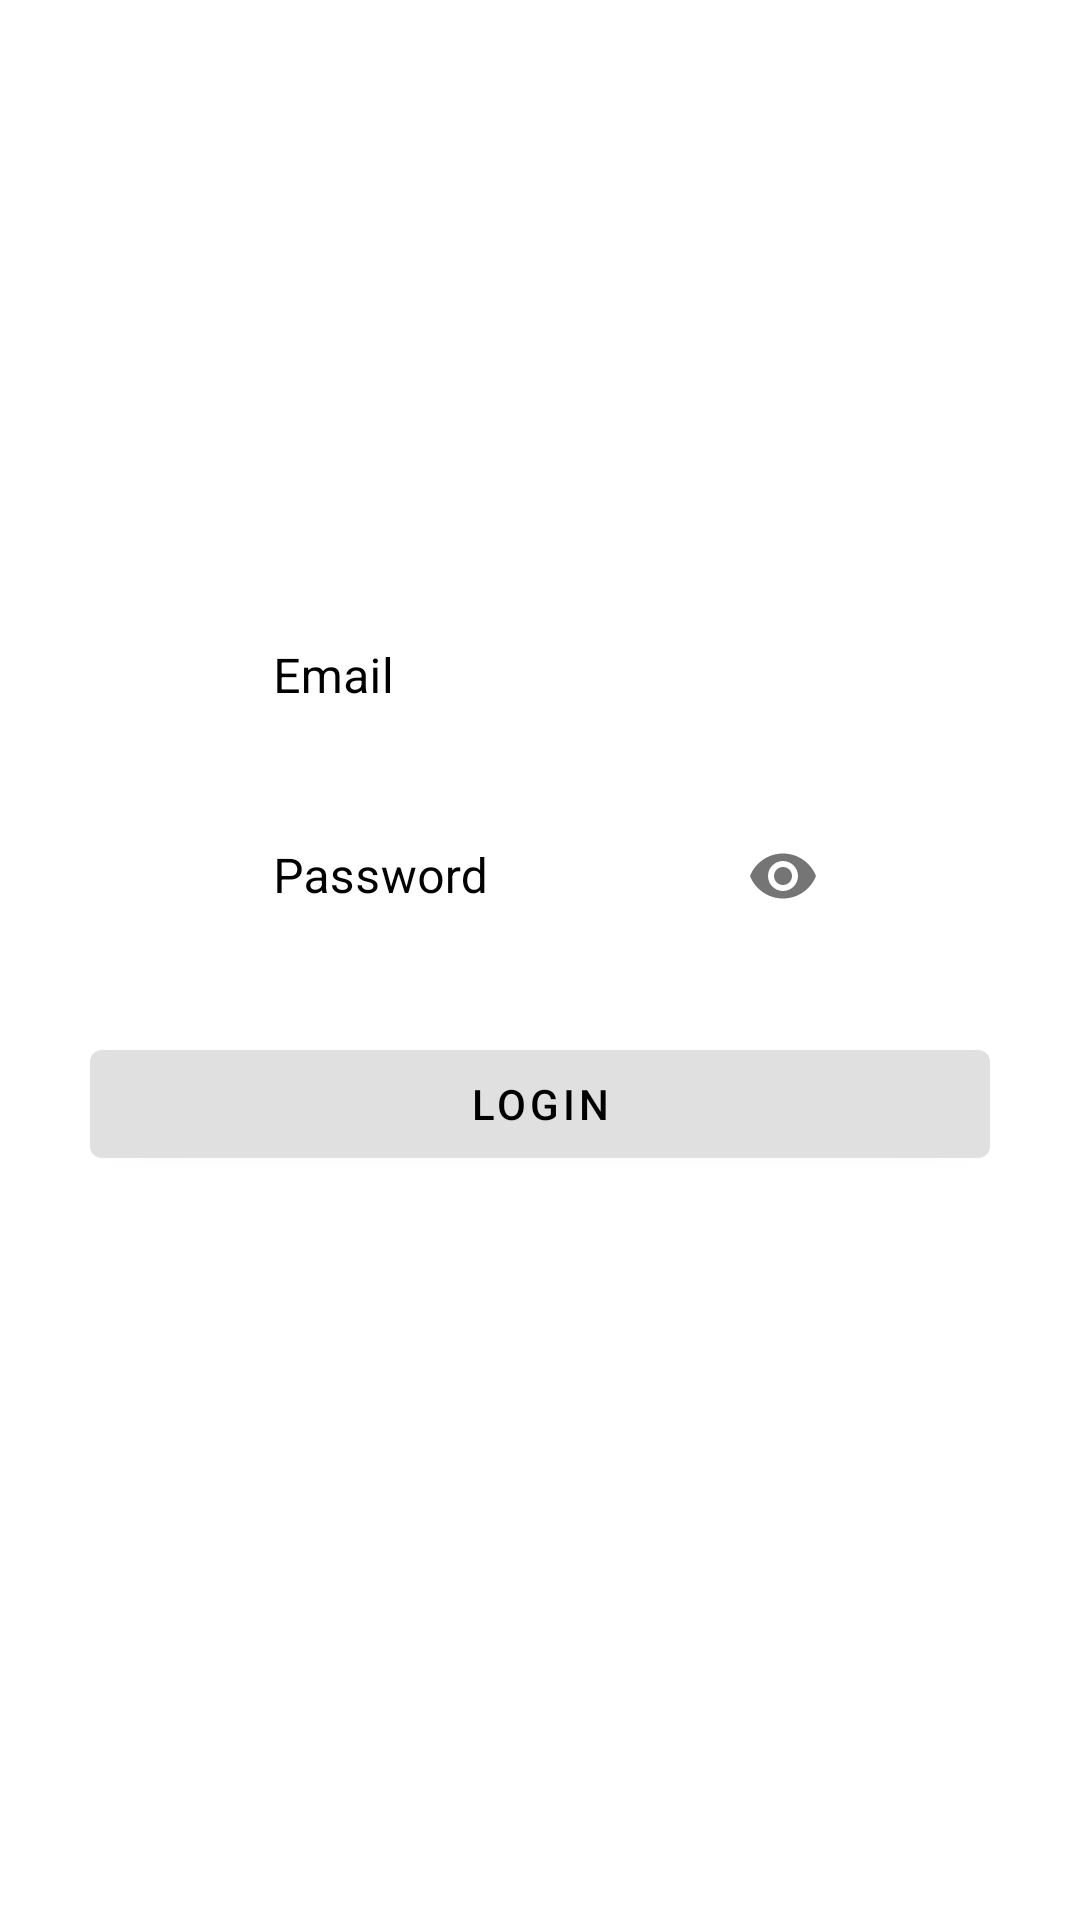

This screen was rendered from an Android layout file. Write that file and the resources it references.
<!-- AndroidManifest.xml: application theme SplashScreenStyle -->
<!-- res/layout/login_fragment.xml -->
<?xml version="1.0" encoding="utf-8"?>
<androidx.constraintlayout.widget.ConstraintLayout xmlns:android="http://schemas.android.com/apk/res/android"
    xmlns:app="http://schemas.android.com/apk/res-auto"
    xmlns:tools="http://schemas.android.com/tools"
    android:layout_width="match_parent"
    android:layout_height="match_parent"
    android:background="@color/white">

    <com.google.android.material.textfield.TextInputLayout
        android:id="@+id/textInputLayout3"
        style="@style/authInputStyle"
        android:layout_width="match_parent"
        android:layout_height="wrap_content"
        android:layout_marginStart="75dp"
        android:layout_marginEnd="75dp"
        android:hint="@string/email"
        app:boxBackgroundMode="none"
        app:layout_constraintBottom_toTopOf="@+id/textInputLayout6"
        app:layout_constraintEnd_toEndOf="parent"
        app:layout_constraintStart_toStartOf="parent"
        app:startIconDrawable="@drawable/ic_email">

        <com.google.android.material.textfield.TextInputEditText
            android:id="@+id/etLoginEmail"
            android:layout_width="match_parent"
            android:layout_height="match_parent"
            android:inputType="text" />
    </com.google.android.material.textfield.TextInputLayout>

    <com.google.android.material.textfield.TextInputLayout
        android:id="@+id/textInputLayout6"
        style="@style/authInputStyle"
        android:layout_width="match_parent"
        android:layout_height="wrap_content"
        android:layout_marginStart="75dp"
        android:layout_marginEnd="75dp"
        android:hint="@string/password"
        app:boxBackgroundMode="none"
        app:layout_constraintBottom_toTopOf="@+id/guideline2"
        app:layout_constraintEnd_toEndOf="parent"
        app:layout_constraintStart_toStartOf="parent"
        app:passwordToggleEnabled="true"
        app:startIconDrawable="@drawable/ic_baseline_lock_24">

        <com.google.android.material.textfield.TextInputEditText
            android:id="@+id/etLoginPassword"
            android:layout_width="match_parent"
            android:layout_height="match_parent"
            android:inputType="textPassword" />
    </com.google.android.material.textfield.TextInputLayout>

    <androidx.constraintlayout.widget.Guideline
        android:id="@+id/guideline"
        android:layout_width="wrap_content"
        android:layout_height="wrap_content"
        android:orientation="horizontal"
        app:layout_constraintGuide_percent="0.25" />

    <androidx.constraintlayout.widget.Guideline
        android:id="@+id/guideline2"
        android:layout_width="wrap_content"
        android:layout_height="wrap_content"
        android:orientation="horizontal"
        app:layout_constraintGuide_percent="0.5" />

    <androidx.constraintlayout.widget.Guideline
        android:id="@+id/guideline6"
        android:layout_width="wrap_content"
        android:layout_height="wrap_content"
        android:orientation="horizontal"
        app:layout_constraintGuide_percent="0.75" />

    <com.google.android.material.button.MaterialButton
        android:id="@+id/loginBtn"
        android:layout_width="300dp"
        android:layout_height="wrap_content"
        android:layout_marginTop="24dp"
        android:text="@string/login"
        android:textColor="@color/black"
        app:backgroundTint="@color/primary"
        app:layout_constraintEnd_toEndOf="parent"
        app:layout_constraintStart_toStartOf="parent"
        app:layout_constraintTop_toBottomOf="@+id/textInputLayout6" />

    <ProgressBar
        android:id="@+id/pbLogin"
        style="?android:attr/progressBarStyle"
        android:layout_width="30dp"
        android:layout_height="30dp"
        android:layout_marginEnd="60dp"
        android:elevation="10dp"
        android:visibility="gone"
        app:layout_constraintBottom_toBottomOf="@+id/loginBtn"
        app:layout_constraintEnd_toEndOf="@+id/loginBtn"
        app:layout_constraintTop_toTopOf="@+id/loginBtn" />

</androidx.constraintlayout.widget.ConstraintLayout>
<!-- resources referenced by this layout -->
<resources>
  <color name="black">#FF000000</color>
  <color name="primary">#e0e0e0</color>
  <color name="white">#FFFFFFFF</color>
  <string name="email">Email</string>
  <string name="login">LOGIN</string>
  <string name="password">Password</string>
  <style name="authInputStyle" parent="Widget.MaterialComponents.TextInputLayout.OutlinedBox">
          <item name="boxStrokeColor">@color/primary_dark</item>
          <item name="boxStrokeWidth">2dp</item>
          <item name="colorControlActivated">@color/black</item>
          <item name="android:textColorHint">@color/black</item>
      </style>
  <style name="SplashScreenStyle" parent="Theme.MaterialComponents.DayNight.NoActionBar">
          <item name="android:windowBackground">@drawable/splash</item>
          <item name="android:windowTranslucentStatus">true</item>
          <item name="android:windowTranslucentNavigation">true</item>
      </style>
  <color name="primary_dark">#aeaeae</color>
  <!-- drawable splash: png bitmap (drawable, 31014 bytes) -->
</resources>
